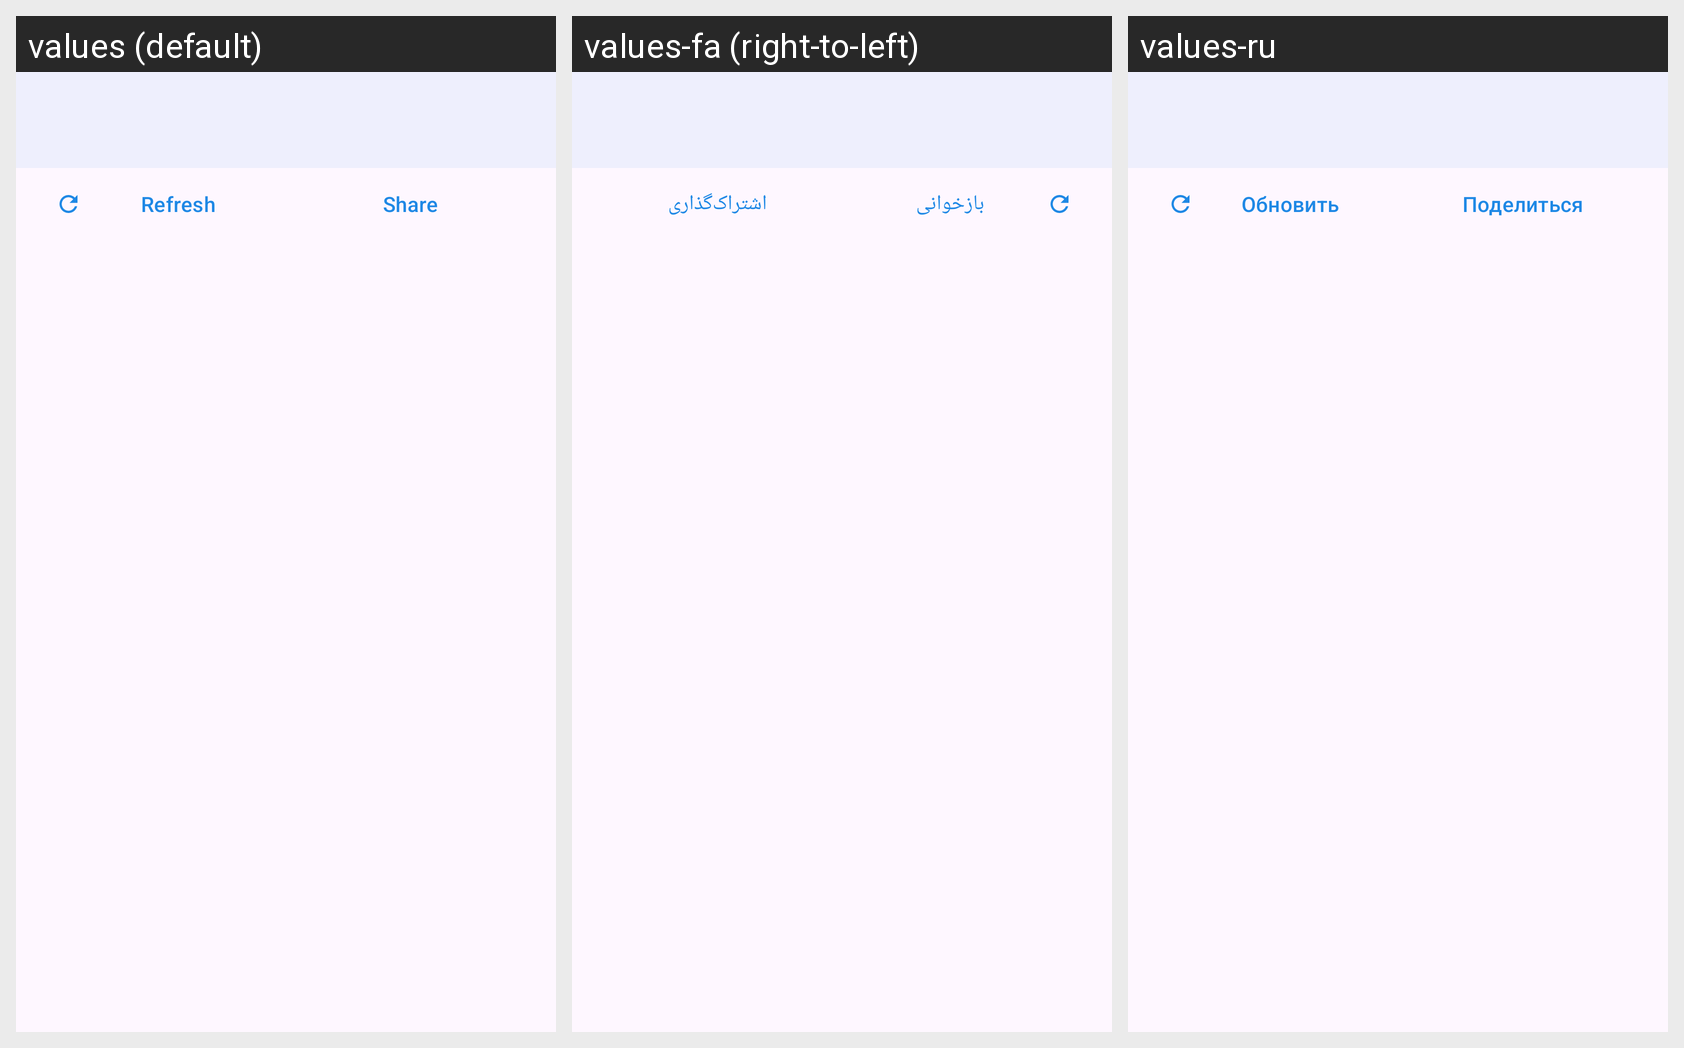

Strings drawn on this Android screen and how each of the app's shown locales translates them:
Android screen res/layout/activity_logs.xml rendered under 3 locales, left to right: values (default), values-fa (right-to-left), values-ru. Device: Nexus 5 (rendered at 1080×1920; each locale shown at half size, 540×960, under a caption strip naming it); theme Theme.ProVpn.
Strings drawn on this screen, with the default value and each locale's value (text and hints the layout hard-codes, and strings that could not be matched under every locale, appear in the picture but are not listed):

logs_refresh
  values: Refresh
  values-fa: بازخوانی
  values-ru: Обновить

logs_share
  values: Share
  values-fa: اشتراک‌گذاری
  values-ru: Поделиться
